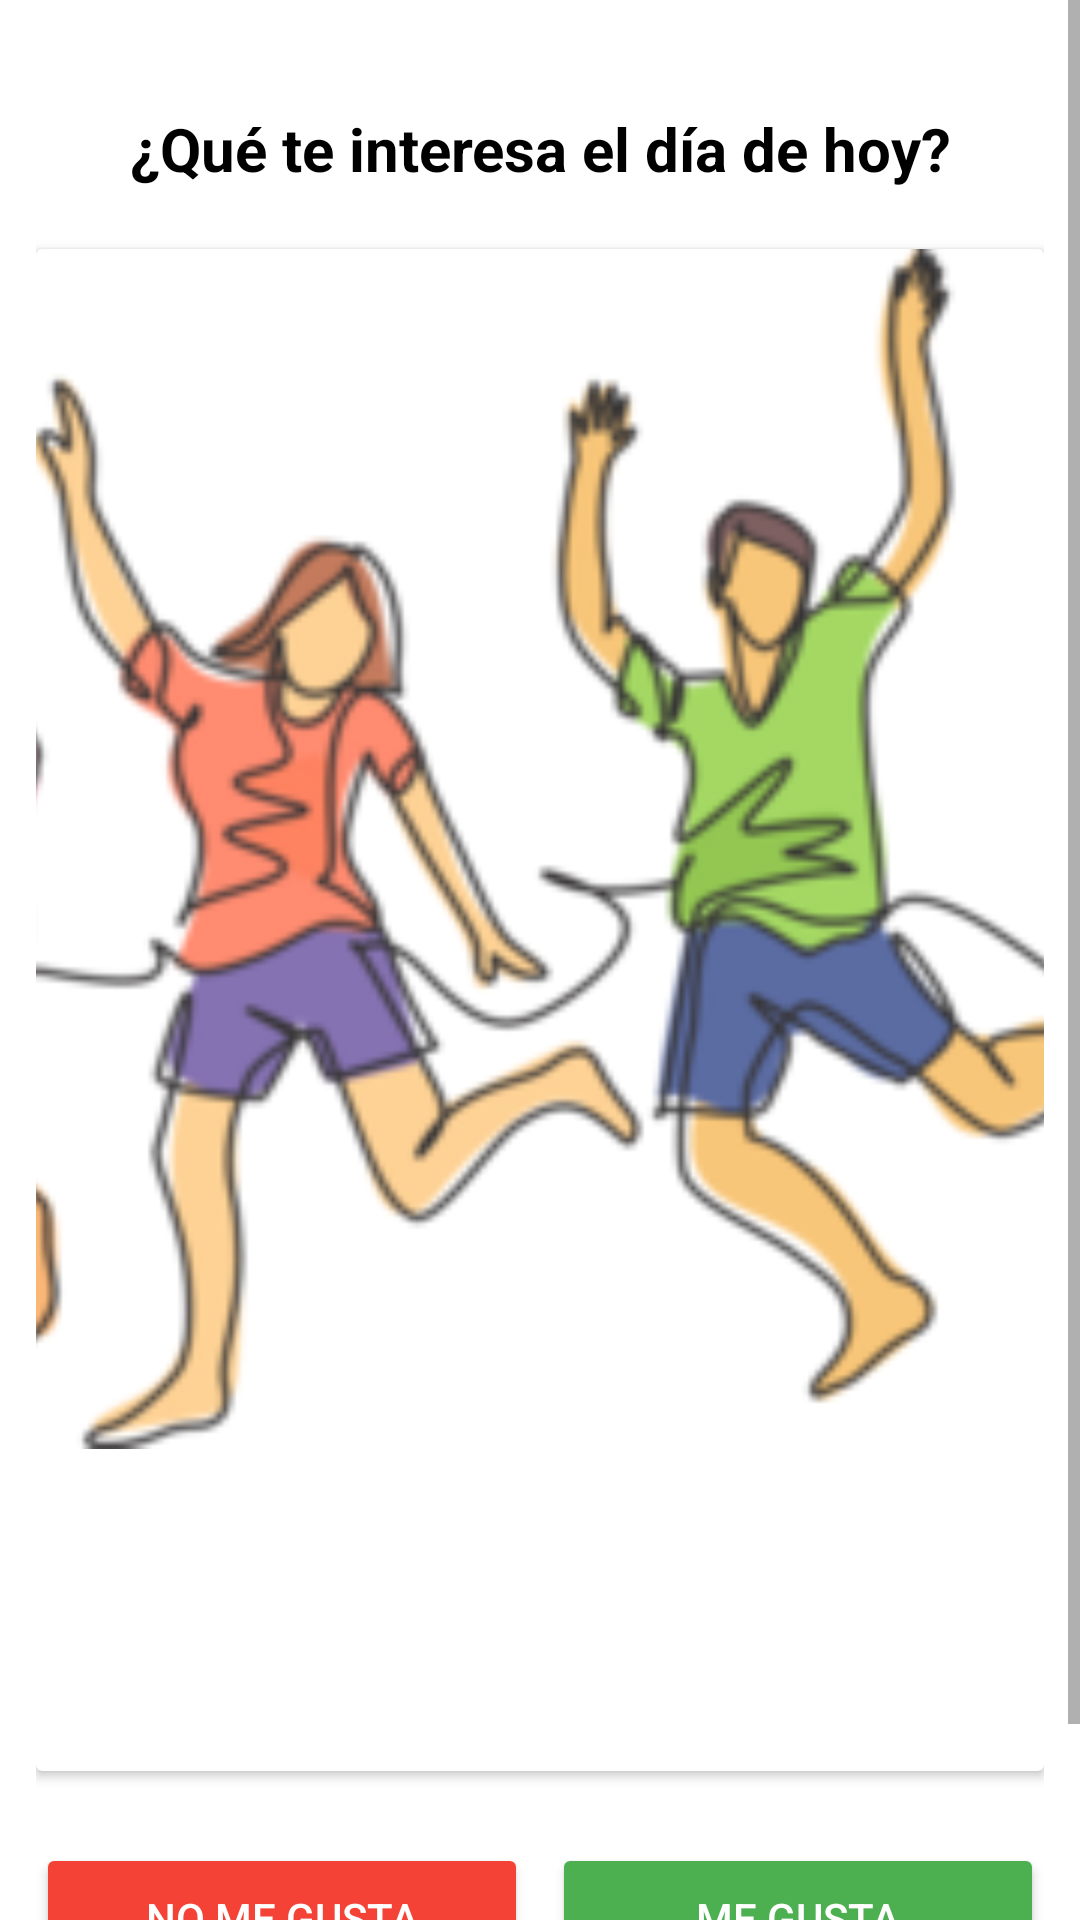

The Android layout XML behind this screen, and the referenced resources:
<!-- AndroidManifest.xml: application theme Theme.SignUpSignIn -->
<!-- res/layout/fragment_inicio.xml -->
<?xml version="1.0" encoding="utf-8"?>
<ScrollView xmlns:android="http://schemas.android.com/apk/res/android"
    android:layout_width="match_parent"
    android:layout_height="match_parent"
    android:background="@color/white">

    <LinearLayout
        android:layout_width="match_parent"
        android:layout_height="wrap_content"
        android:orientation="vertical"
        android:padding="12dp"
        android:gravity="center_horizontal">

        <TextView
            android:id="@+id/tvPrompt"
            android:layout_width="wrap_content"
            android:layout_height="wrap_content"
            android:text="¿Qué te interesa el día de hoy?"
            android:textSize="20sp"
            android:textStyle="bold"
            android:textColor="@color/black"
            android:layout_marginTop="24dp"
            android:layout_marginBottom="8dp"
            android:gravity="center"
            android:textAlignment="center" />

        <androidx.cardview.widget.CardView
            android:id="@+id/cardView"
            android:layout_width="match_parent"
            android:layout_height="wrap_content"
            android:layout_marginTop="12dp"
            android:elevation="12dp"
            android:radius="24dp"
            android:layout_gravity="center">

            <LinearLayout
                android:layout_width="match_parent"
                android:layout_height="wrap_content"
                android:orientation="vertical">

                <ImageView
                    android:id="@+id/ivActivityImage"
                    android:layout_width="match_parent"
                    android:layout_height="400dp"
                    android:scaleType="centerCrop"
                    android:src="@drawable/ic_people"
                    android:background="@drawable/card_background" />

                <TextView
                    android:id="@+id/tvTitle"
                    android:layout_width="match_parent"
                    android:layout_height="wrap_content"
                    android:layout_marginTop="16dp"
                    android:layout_marginStart="16dp"
                    android:layout_marginEnd="16dp"
                    android:textSize="22sp"
                    android:textStyle="bold" />

                <TextView
                    android:id="@+id/tvOrganizer"
                    android:layout_width="match_parent"
                    android:layout_height="wrap_content"
                    android:layout_marginHorizontal="16dp"
                    android:layout_marginTop="4dp"
                    android:textSize="14sp"
                    android:textStyle="italic" />

                <TextView
                    android:id="@+id/tvDate"
                    android:layout_width="match_parent"
                    android:layout_height="wrap_content"
                    android:layout_marginHorizontal="16dp"
                    android:layout_marginTop="4dp"
                    android:layout_marginBottom="16dp"
                    android:textSize="14sp" />
            </LinearLayout>
        </androidx.cardview.widget.CardView>

        <LinearLayout
            android:id="@+id/likeDislikeButtons"
            android:layout_width="match_parent"
            android:layout_height="wrap_content"
            android:layout_marginTop="24dp"
            android:gravity="center"
            android:orientation="horizontal">

            <Button
                android:id="@+id/btnDislike"
                android:layout_width="0dp"
                android:layout_height="50dp"
                android:layout_weight="1"
                android:layout_marginEnd="8dp"
                android:text="No me gusta"
                android:backgroundTint="@color/red"
                android:textColor="@color/white" />

            <Button
                android:id="@+id/btnLike"
                android:layout_width="0dp"
                android:layout_height="50dp"
                android:layout_weight="1"
                android:text="Me gusta"
                android:backgroundTint="@color/green"
                android:textColor="@color/white" />
        </LinearLayout>

        <TextView
            android:layout_width="wrap_content"
            android:layout_height="wrap_content"
            android:layout_marginTop="12dp"
            android:layout_marginBottom="8dp"
            android:text="Al continuar aceptas nuestros términos"
            android:textSize="12sp"
            android:layout_gravity="center" />
    </LinearLayout>
</ScrollView>
<!-- resources referenced by this layout -->
<resources>
  <color name="black">#FF000000</color>
  <color name="green">#4CAF50</color>
  <color name="red">#F44336</color>
  <color name="white">#FFFFFFFF</color>
  <!-- drawable ic_people: png bitmap (drawable, 41668 bytes) -->
  <style name="Theme.SignUpSignIn" parent="Theme.MaterialComponents.DayNight.NoActionBar">
          <item name="colorPrimary">@color/teal_200</item>
          <item name="colorPrimaryVariant">@color/teal_700</item>
          <item name="colorOnPrimary">@color/black</item>
          <item name="colorSecondary">@color/teal_200</item>
          <item name="colorSecondaryVariant">@color/teal_700</item>
          <item name="android:statusBarColor">@color/teal_700</item>
          <item name="android:windowLightStatusBar">true</item>
      </style>
  <color name="teal_200">#FF03DAC5</color>
  <color name="teal_700">#FF018786</color>
</resources>
